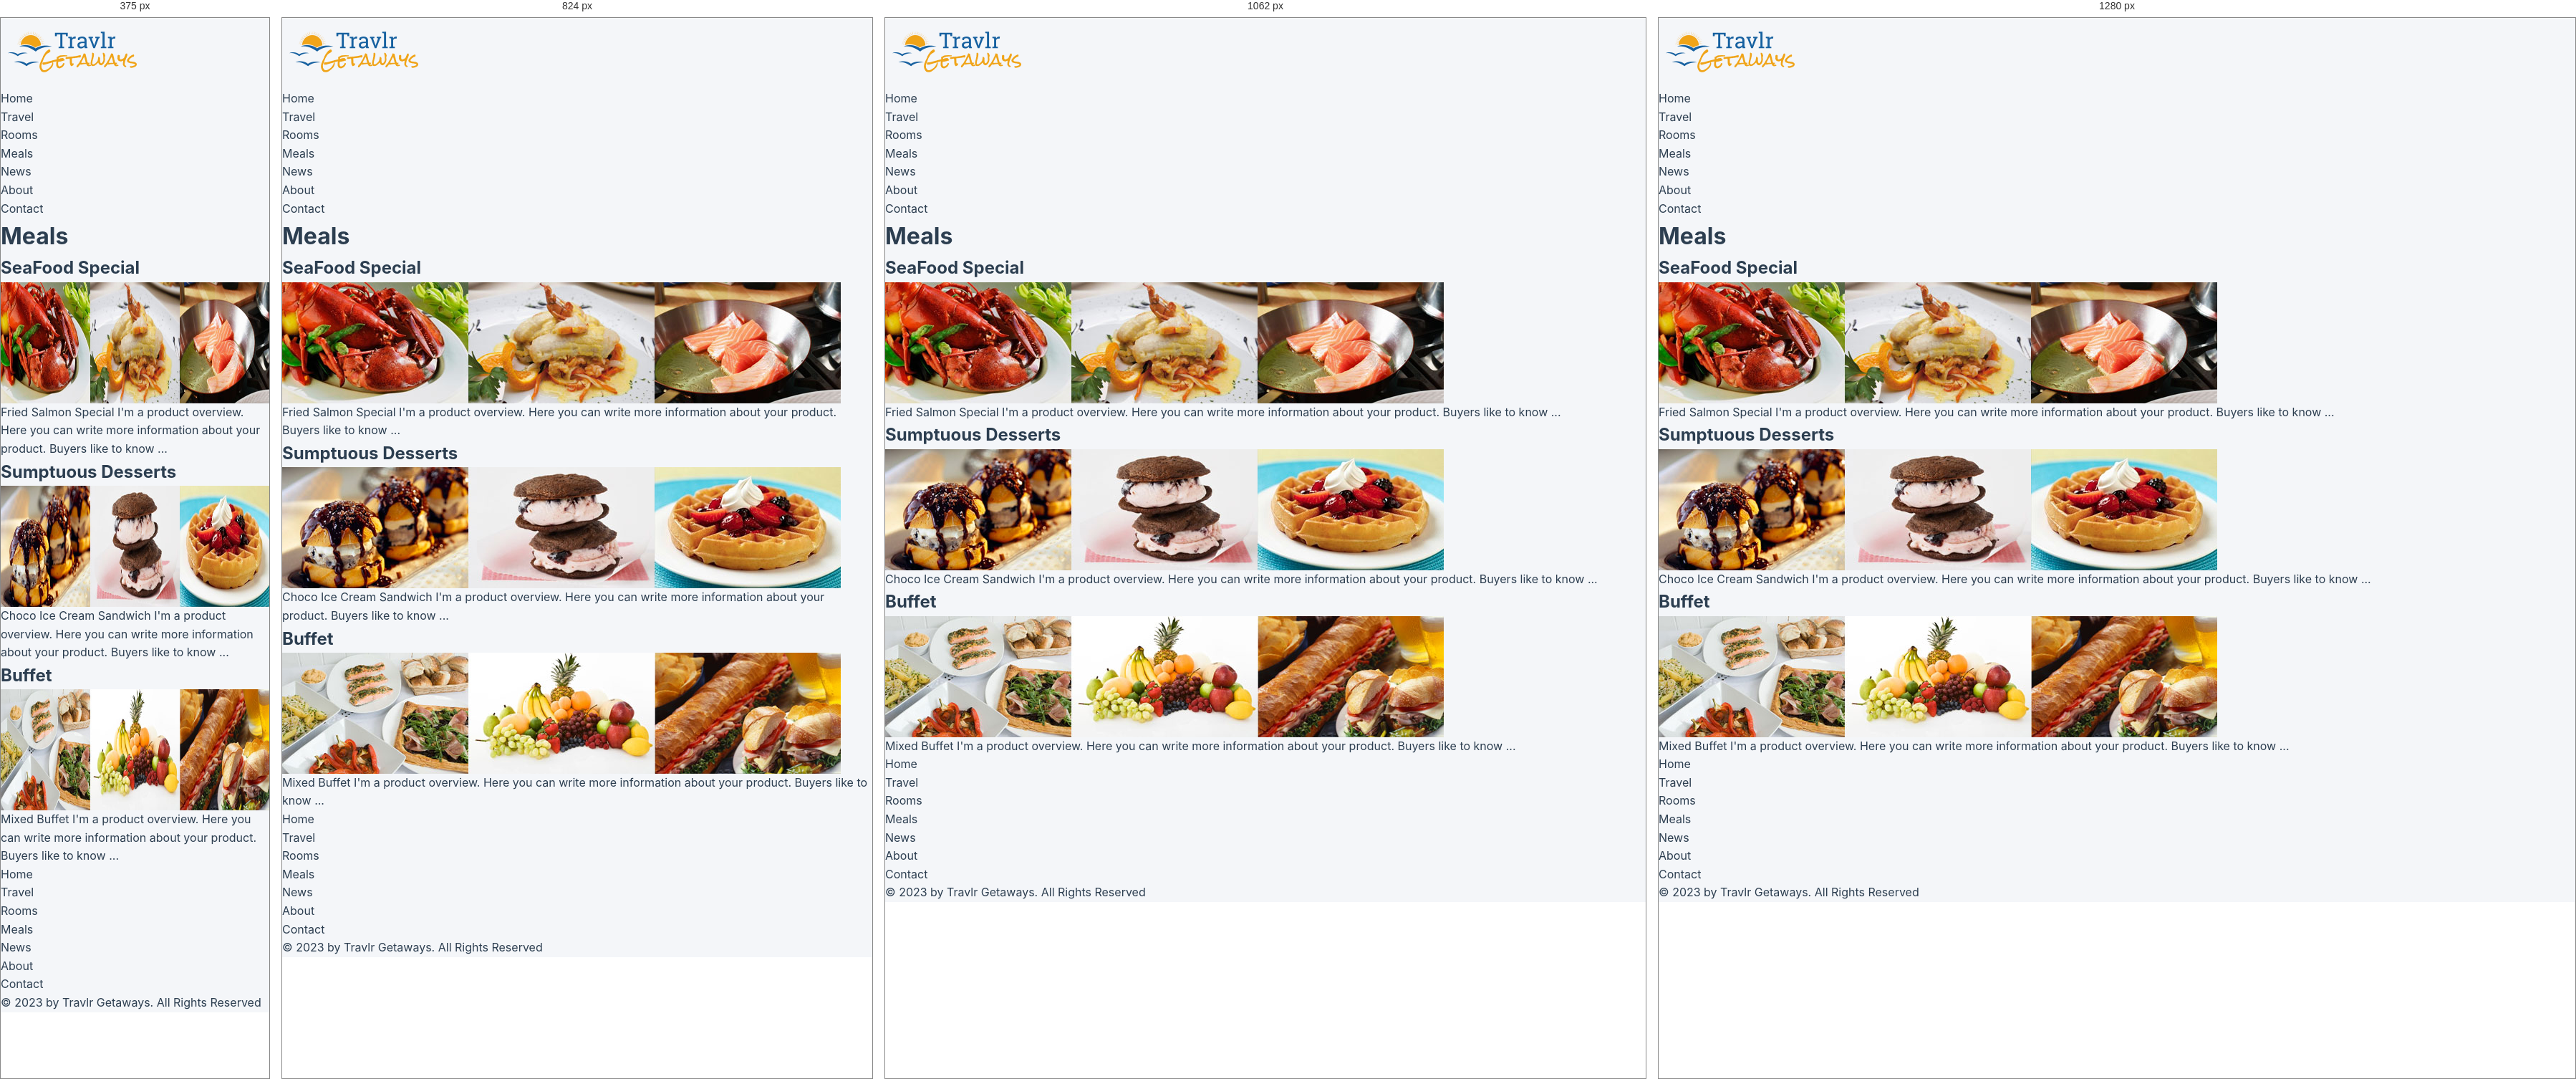
Rendered at 375 px, 824 px, 1062 px and 1280 px, left to right.

<!-- file: meals.html -->
<!DOCTYPE html>
<!-- Website template by freewebsitetemplates.com -->
<html>
<head>
    <meta charset="UTF-8">
    <title>Foods - Travlr Getaways Website Template</title>
    <link rel="stylesheet" href="css/style.css" type="text/css">
</head>
<body>
    <div id="background">
        <div id="page">
            <div id="header">
                <div id="logo">
                    <a href="index.html"><img src="/images/logo.png" alt="LOGO" height="100" width="200"></a>
                </div>
                <div id="navigation">
                    <ul>
                        <li>
                            <a href="index.html">Home</a>
                        </li>
                        <li>
                            <a href="travel.html">Travel</a>
                        </li>
                        <li>
                            <a href="rooms.html">Rooms</a>
                        </li>
                        <li class="selected">
                            <a href="meals.html">Meals</a>
                        </li>
                        <li>
                            <a href="news.html">News</a>
                        </li>
                        <li>
                            <a href="about.html">About</a>
                        </li>
                        <li>
                            <a href="contact.html">Contact</a>
                        </li>
                    </ul>
                </div>
            </div>
            <div id="contents">
                <div class="box">
                    <div>
                        <div class="body">
                            <h1>Meals</h1>
                            <ul id="foods">
                                <li>
                                    <h2><a href="meals.html">SeaFood Special</a></h2>
                                    <div class="infos">
                                        <a href="meals.html"><img src="/images/seafoods.jpg" alt="Img" height="169" width="780"><span class="cover"></span></a>
                                        <p>
                                            <span>Fried Salmon Special</span> I'm a product overview. Here you can write more information about your product. Buyers like to know ...
                                        </p>
                                    </div>
                                </li>
                                <li>
                                    <h2><a href="meals.html">Sumptuous Desserts</a></h2>
                                    <div class="infos">
                                        <a href="meals.html"><img src="/images/desserts.jpg" alt="Img" height="169" width="780"><span class="cover"></span></a>
                                        <p>
                                            <span>Choco Ice Cream Sandwich</span> I'm a product overview. Here you can write more information about your product. Buyers like to know ...
                                        </p>
                                    </div>
                                </li>
                                <li>
                                    <h2><a href="meals.html">Buffet</a></h2>
                                    <div class="infos">
                                        <a href="meals.html"><img src="/images/buffet.jpg" alt="Img" height="169" width="780"><span class="cover"></span></a>
                                        <p>
                                            <span>Mixed Buffet</span> I'm a product overview. Here you can write more information about your product. Buyers like to know ...
                                        </p>
                                    </div>
                                </li>
                            </ul>
                        </div>
                    </div>
                </div>
            </div>
        </div>
        <div id="footer">
            <div>
                <ul class="navigation">
                    <li>
                        <a href="index.html">Home</a>
                    </li>
                    <li>
                        <a href="travel.html">Travel</a>
                    </li>
                    <li>
                        <a href="rooms.html">Rooms</a>
                    </li>
                    <li class="active">
                        <a href="meals.html">Meals</a>
                    </li>
                    <li>
                        <a href="news.html">News</a>
                    </li>
                    <li>
                        <a href="about.html">About</a>
                    </li>
                    <li>
                        <a href="contact.html">Contact</a>
                    </li>
                </ul>
                <div id="connect">
                    <a href="http://pinterest.com/fwtemplates/" target="_blank" class="pinterest"></a> <a href="http://freewebsitetemplates.com/go/facebook/" target="_blank" class="facebook"></a> <a href="http://freewebsitetemplates.com/go/twitter/" target="_blank" class="twitter"></a> <a href="http://freewebsitetemplates.com/go/googleplus/" target="_blank" class="googleplus"></a>
                </div>
            </div>
            <p>
                © 2023 by Travlr Getaways. All Rights Reserved
            </p>
        </div>
    </div>
</body>
</html>


/* @media block from css/style.css */
@media (max-width: 1100px) {
    .tg-hero-inner { grid-template-columns: 1fr; gap: 50px; }
    .tg-hero-right { min-height: 420px; }
    .tg-photo-main { right: 50%; transform: translateX(50%) rotate(-2deg); }
    .tg-photo-main:hover { transform: translateX(50%) rotate(-1deg) translateY(-4px); }
    .tg-photo-side-1 { right: calc(50% + 200px); top: -10px; }
    .tg-photo-side-2 { right: auto; left: calc(50% + 200px); bottom: 20px; }
    .tg-hero-float { bottom: 60px; right: calc(50% + 220px); }
    .tg-hero-float-2 { top: 30px; right: calc(50% - 250px); }
}

/* @media block from css/style.css */
@media (max-width: 768px) {
    .tg-hero { padding: 60px 22px 70px; }
    .tg-hero h1 { font-size: 2.2rem; letter-spacing: -1px; }
    .tg-hero-right { display: none; }
    .tg-hero-trust { gap: 16px; }
    .tg-trust-num { font-size: 1.15rem; }
    .tg-hero-search { flex-direction: column; padding: 8px; }
    .tg-hero-search-btn { justify-content: center; }
}

/* @media block from css/style.css */
@media (max-width: 900px) {
    .tg-footer-inner { grid-template-columns: 1fr 1fr; }
}

/* @media block from css/style.css */
@media (max-width: 640px) {
    .nav-inner { padding: 0 16px; }
    .tg-footer-inner { grid-template-columns: 1fr; gap: 28px; }
    .tg-grid { grid-template-columns: 1fr; }
    .tg-form-card { padding: 28px 20px; }
    .tg-section { padding: 48px 20px; }
}

/* @media block from css/style.css */
@media (max-width: 1024px) {
    .tg-news-layout { grid-template-columns: 1fr; }
    .tg-news-sidebar { display: grid; grid-template-columns: repeat(2, 1fr); }
}

/* @media block from css/style.css */
@media (max-width: 640px) {
    .tg-news-grid { grid-template-columns: 1fr; }
    .tg-news-sidebar { grid-template-columns: 1fr; }
    .tg-news-featured-img { height: 220px; }
    .tg-news-featured-title { font-size: 1.2rem; }
}

/* @media block from css/style.css */
@media (max-width: 768px) {
    .tg-rooms-hero { padding: 64px 22px 50px; }
    .tg-rooms-hero h1 { font-size: 2.1rem; }
    .tg-rooms-hero p { font-size: 0.96rem; }
    .tg-room-features { grid-template-columns: 1fr; }
    .tg-room-footer { flex-direction: column; align-items: stretch; gap: 14px; }
    .btn-room-book { text-align: center; justify-content: center; }
}

/* @media block from css/style.css */
@media (max-width: 480px) {
    .tg-rooms-hero h1 { font-size: 1.75rem; }
    .tg-room-body { padding: 22px 20px 20px; }
    .tg-room-img { height: 200px; }
}

/* @media block from css/style.css */
@media (max-width: 900px) {
    .tg-about-split { grid-template-columns: 1fr; gap: 36px; }
    .tg-about-split-img { aspect-ratio: 16 / 10; }
    .tg-stats-grid { grid-template-columns: repeat(2, 1fr); gap: 28px; }
}

/* @media block from css/style.css */
@media (max-width: 600px) {
    .tg-about-hero { padding: 70px 22px 56px; }
    .tg-about-hero h1 { font-size: 2.05rem; }
    .tg-about-hero p { font-size: 0.98rem; }
    .tg-about-split-text h2,
    .tg-section-head h2,
    .tg-about-cta h2 { font-size: 1.65rem; }
    .tg-stat-num { font-size: 2.1rem; }
}

/* @media block from css/style.css */
@media (max-width: 960px) {
    .tg-contact-grid { grid-template-columns: 1fr; gap: 28px; }
}

/* @media block from css/style.css */
@media (max-width: 600px) {
    .tg-contact-hero { padding: 64px 22px 50px; }
    .tg-contact-hero h1 { font-size: 2rem; }
    .tg-contact-hero p { font-size: 0.96rem; }
    .tg-contact-form-wrap { padding: 28px 22px; }
    .tg-contact-form-wrap h2 { font-size: 1.45rem; }
    .tg-form-row { grid-template-columns: 1fr; }
    .tg-form-submit-row { justify-content: stretch; }
    .tg-form-submit-row .btn-about-primary { width: 100%; justify-content: center; }
}

/* @media block from css/style.css */
@media (max-width: 900px) {
    .tg-legal-layout {
        grid-template-columns: 1fr;
        gap: 22px;
    }
    .tg-legal-toc {
        position: static;
        top: auto;
    }
    .tg-legal-toc-inner {
        max-height: none;
    }
    .tg-legal-toc ol {
        display: grid;
        grid-template-columns: repeat(auto-fill, minmax(220px, 1fr));
        gap: 4px;
    }
    .tg-legal-body { padding: 32px 28px 26px; }
}

/* @media block from css/style.css */
@media (max-width: 600px) {
    .tg-legal-hero { padding: 60px 22px 50px; }
    .tg-legal-hero h1 { font-size: 1.95rem; }
    .tg-legal-hero p { font-size: 0.96rem; }
    .tg-legal-body { padding: 24px 20px 20px; }
    .tg-legal-body h2 { font-size: 1.35rem; }
    .tg-legal-toc ol { grid-template-columns: 1fr; }
}

/* @media block from css/style.css */
@media (max-width: 768px) {
    .tg-meals-hero { padding: 70px 22px 60px; }
    .tg-meals-hero h1 { font-size: 2.1rem; }
    .tg-meals-hero p { font-size: 0.96rem; }
    .tg-meals-hero-stats { gap: 22px; }
    .tg-meals-hero-stats strong { font-size: 1.35rem; }
    .tg-dining-gallery { gap: 14px; }
    .tg-dining-tile figcaption { padding: 50px 18px 16px; }
}

/* @media block from css/style.css */
@media (max-width: 540px) {
    .tg-dining-gallery { grid-template-columns: 1fr; }
}

/* @media block from css/style.css */
@media (max-width: 480px) {
    .tg-meals-hero h1 { font-size: 1.8rem; }
    .tg-meal-img { height: 200px; }
    .tg-meal-body { padding: 22px 20px 20px; }
    .tg-dining-tile { aspect-ratio: 16 / 10; }
    .tg-dining-tile figcaption strong { font-size: 1rem; }
}

/* @media block from css/style.css */
@media (max-width: 1024px) {
    .tg-detail-grid { grid-template-columns: 1fr; }
}

/* @media block from css/style.css */
@media (max-width: 600px) { .tg-detail-includes { grid-template-columns: 1fr; } }

/* @media block from css/style.css */
@media (max-width: 980px) { .tg-article-wrap { grid-template-columns: 1fr; } }

/* @media block from css/style.css */
@media (max-width: 700px) {
    .tg-article-content { padding: 28px 22px; }
    .tg-article-author { flex-direction: column; gap: 12px; }
}

/* @media block from css/style.css */
@media (max-width: 900px) {
    .nav-inner { padding: 0 20px; height: 60px; }
    .nav-toggle { display: inline-flex; }
    .nav-links {
        position: fixed;
        top: 60px; left: 0; right: 0;
        background: rgba(8, 48, 80, 0.98);
        backdrop-filter: blur(14px);
        flex-direction: column;
        align-items: stretch;
        gap: 0;
        padding: 16px 20px 24px;
        max-height: 0;
        overflow: hidden;
        transition: max-height var(--tg-slow) var(--tg-ease);
        box-shadow: var(--tg-shadow-lg);
    }
    .nav-links.is-open { max-height: 80vh; }
    .nav-links li a {
        display: block;
        padding: 14px 16px;
        font-size: 1rem;
        border-radius: var(--tg-r-md);
    }
    .nav-cart-link, .nav-btn { width: 100%; text-align: center; }
}

/* @media block from css/style.css */
@media (max-width: 720px) {
    .tg-trust-strip-inner { grid-template-columns: 1fr; gap: 12px; }
    .tg-trust-strip-label { border-right: none; padding-right: 0; text-align: center; }
}

/* @media block from css/style.css */
@media (max-width: 960px) {
    .tg-mosaic {
        grid-template-columns: repeat(2, 1fr);
        grid-template-rows: repeat(3, 200px);
    }
    .tg-mosaic-1 { grid-column: 1 / span 2; grid-row: 1; }
    .tg-mosaic-2 { grid-column: 1; grid-row: 2; }
    .tg-mosaic-3 { grid-column: 2; grid-row: 2; }
    .tg-mosaic-4 { grid-column: 1; grid-row: 3; }
    .tg-mosaic-5 { grid-column: 2; grid-row: 3; }
}

/* @media block from css/style.css */
@media (max-width: 880px) {
    .tg-newsletter-inner { grid-template-columns: 1fr; gap: 32px; }
}

/* @media block from css/style.css */
@media (max-width: 640px) {
    .tg-travel-hero { padding: 60px 22px 72px; }
    .tg-travel-hero-search { flex-direction: column; padding: 8px; }
    .tg-travel-hero-search-btn { justify-content: center; }
    .tg-travel-hero-stat { border-right: none; border-bottom: 1px solid rgba(255,255,255,0.08); }
    .tg-travel-hero-stat:last-child { border-bottom: none; }
}

/* @media block from css/style.css */
@media (max-width: 760px) {
    .tg-grid-list .tg-card { grid-template-columns: 1fr; }
    .tg-grid-list .tg-card-img { min-height: 220px; }
}

/* @media block from css/style.css */
@media (max-width: 640px) {
    .tg-res-tabs-bar { flex-direction: column; align-items: stretch; }
    .tg-res-search { max-width: none; }
    .tg-res-card-meta { grid-template-columns: 1fr; }
}

/* @media block from css/style.css */
@media (max-width: 640px) {
    .tg-co-step-link { display: none; }
    .tg-co-steps { gap: 8px; }
}

/* @media block from css/style.css */
@media (max-width: 960px) {
    .tg-co-grid { grid-template-columns: 1fr; }
}

/* @media block from css/style.css */
@media (max-width: 480px) {
    .tg-co-form-row { grid-template-columns: 1fr; }
}

/* @media block from css/style.css */
@media (max-width: 680px) { .tg-nw-hero-strip-divider { display: none; } }

/* @media block from css/style.css */
@media (max-width: 980px) {
    .tg-nw-layout { grid-template-columns: 1fr; }
}

/* @media block from css/style.css */
@media (max-width: 880px) {
    .tg-nw-featured { grid-template-columns: 1fr; }
    .tg-nw-featured-img { min-height: 260px; }
    .tg-nw-featured-body { padding: 26px; }
}

/* @media block from css/style.css */
@media (max-width: 980px) { .tg-nw-sidebar { position: static; } }

/* @media block from css/style.css */
@media (max-width: 980px) {
    .tg-art-wrap { grid-template-columns: 1fr; gap: 32px; }
}

/* @media block from css/style.css */
@media (max-width: 640px) {
    .tg-art-content { padding: 32px 24px; }
    .tg-art-body { padding: 36px 16px; }
}

/* @media block from css/style.css */
@media (max-width: 980px) { .tg-art-aside { position: static; } }

/* @media block from css/style.css */
@media (max-width: 1020px) {
    .tg-auth-page { grid-template-columns: 1fr; }
    .tg-auth-brand { display: none !important; }
}

/* @media block from css/style.css */
@media (max-width: 640px) {
    .tg-auth-form-panel { padding: 28px 20px; }
}

/* @media block from css/style.css */
@media (max-width: 480px) { .tg-auth-form-card { padding: 28px 22px; } }